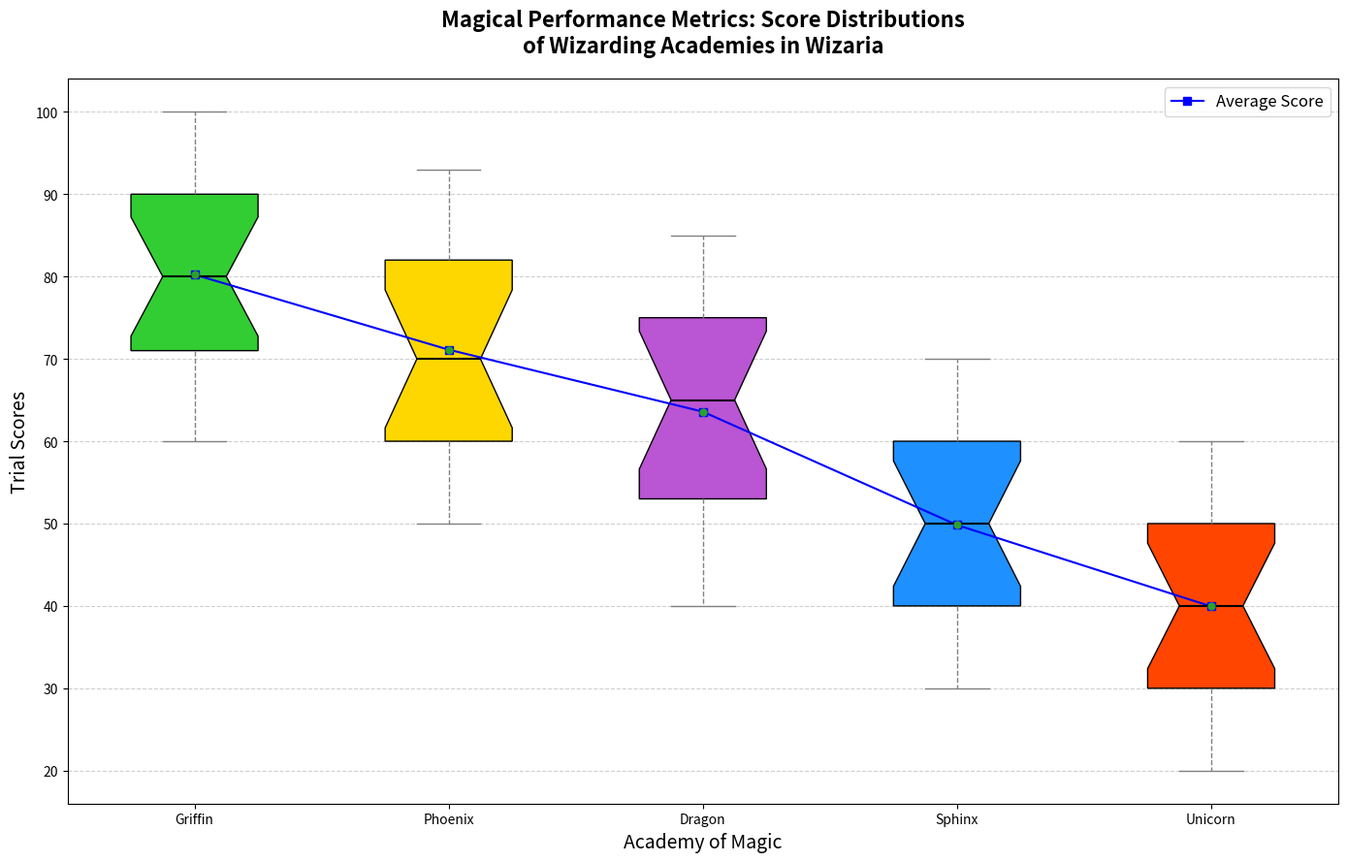

Python code for this plot:
import matplotlib.pyplot as plt
import numpy as np

academy_griffin_scores = [60, 62, 67, 70, 71, 72, 75, 78, 80, 82, 85, 87, 90, 93, 95, 97, 100]
academy_phoenix_scores = [50, 52, 55, 57, 60, 62, 65, 68, 70, 75, 78, 80, 82, 85, 87, 90, 93]
academy_dragon_scores = [40, 42, 45, 50, 53, 55, 60, 62, 65, 67, 70, 73, 75, 77, 80, 82, 85]
academy_sphinx_scores = [30, 32, 35, 37, 40, 42, 45, 47, 50, 53, 55, 57, 60, 62, 65, 67, 70]
academy_unicorn_scores = [20, 22, 25, 27, 30, 32, 35, 38, 40, 42, 45, 48, 50, 53, 55, 57, 60]

data = [
    academy_griffin_scores,
    academy_phoenix_scores,
    academy_dragon_scores,
    academy_sphinx_scores,
    academy_unicorn_scores
]

averages = [np.mean(scores) for scores in data]
academies = ['Griffin', 'Phoenix', 'Dragon', 'Sphinx', 'Unicorn']

fig, ax = plt.subplots(figsize=(14, 9))
box = ax.boxplot(data, labels=academies, patch_artist=True, notch=True, showmeans=True)

# Shuffled colors
colors = ['#32CD32', '#FFD700', '#BA55D3', '#1E90FF', '#FF4500']
for patch, color in zip(box['boxes'], colors):
    patch.set_facecolor(color)

plt.setp(box['medians'], color='black', linewidth=1.5)
plt.setp(box['means'], marker='o', color='red', markersize=5)
plt.setp(box['whiskers'], linestyle='--', color='gray')
plt.setp(box['caps'], color='gray')

ax.plot(range(1, len(academies) + 1), averages, marker='s', linestyle='-', color='blue', label='Average Score')

outliers = [
    [score for score in scores if score < np.percentile(scores, 25) - 1.5*(np.percentile(scores, 75) - np.percentile(scores, 25)) 
                     or score > np.percentile(scores, 75) + 1.5*(np.percentile(scores, 75) - np.percentile(scores, 25))]
    for scores in data
]

for idx, academy_outliers in enumerate(outliers):
    ax.scatter([idx + 1] * len(academy_outliers), academy_outliers, color='black', zorder=3)

ax.set_title('Magical Performance Metrics: Score Distributions\nof Wizarding Academies in Wizaria', fontsize=16, fontweight='bold', pad=20)
ax.set_xlabel('Academy of Magic', fontsize=14)
ax.set_ylabel('Trial Scores', fontsize=14)

ax.legend(loc='upper right', fontsize=12)

ax.grid(axis='y', linestyle='--', alpha=0.6)
plt.tight_layout()

plt.show()
